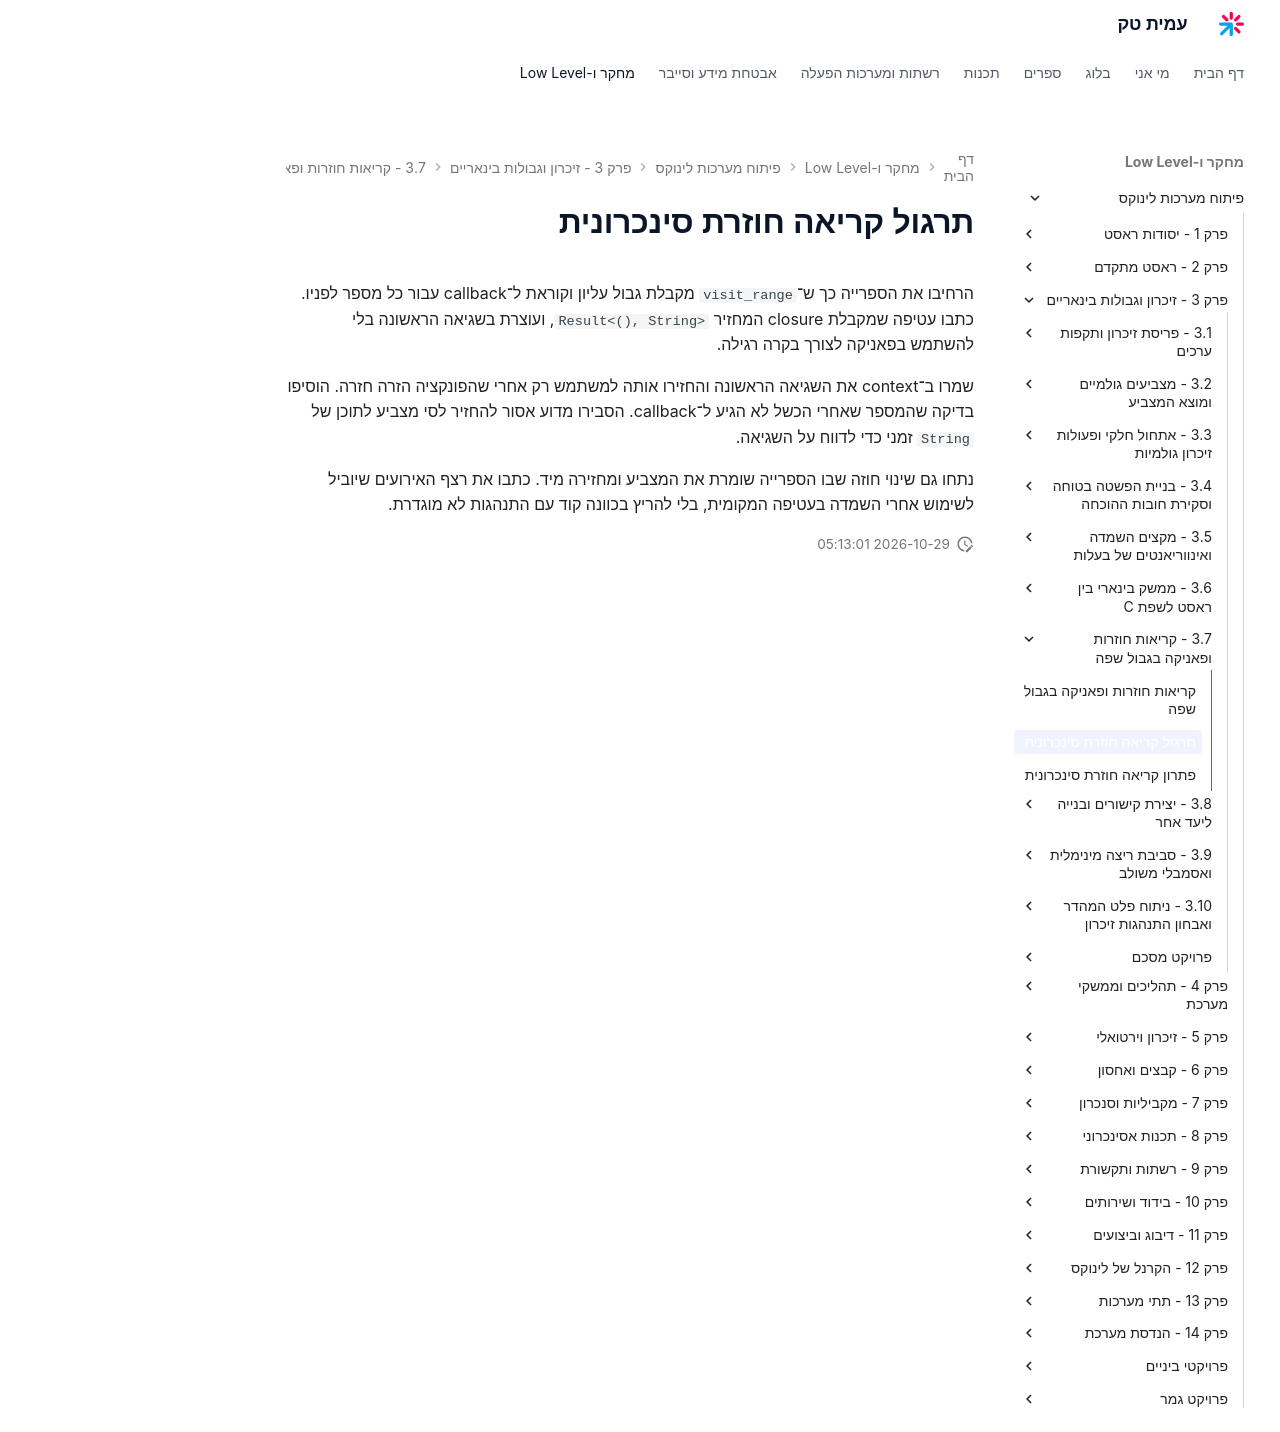

repository: AmitPinchasi/amittech · page: פיתוח-מערכות-לינוקס/3 - זיכרון וגבולות בינאריים/3.7 - קריאות חוזרות ופאניקה בגבול שפה/3.7 - קריאות חוזרות ופאניקה בגבול שפה - תרגול/index.html · generator: mkdocs

# תרגול קריאה חוזרת סינכרונית

הרחיבו את הספרייה כך ש־`visit_range` מקבלת גבול עליון וקוראת ל־callback עבור כל מספר לפניו. כתבו עטיפה שמקבלת closure המחזיר `Result<(), String>`, ועוצרת בשגיאה הראשונה בלי להשתמש בפאניקה לצורך בקרה רגילה.

שמרו ב־context את השגיאה הראשונה והחזירו אותה למשתמש רק אחרי שהפונקציה הזרה חזרה. הוסיפו בדיקה שהמספר שאחרי הכשל לא הגיע ל־callback. הסבירו מדוע אסור להחזיר לסי מצביע לתוכן של `String` זמני כדי לדווח על השגיאה.

נתחו גם שינוי חוזה שבו הספרייה שומרת את המצביע ומחזירה מיד. כתבו את רצף האירועים שיוביל לשימוש אחרי השמדה בעטיפה המקומית, בלי להריץ בכוונה קוד עם התנהגות לא מוגדרת.
